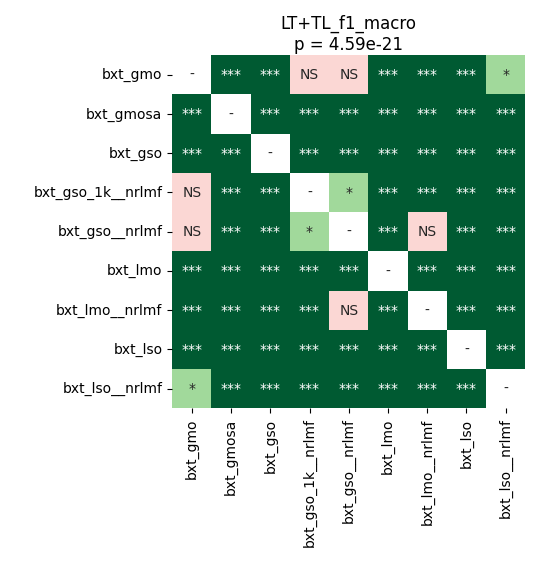

Source data for this figure (header and first rows):
	bxt_gmo	bxt_gmosa	bxt_gso	bxt_gso_1k__nrlmf	bxt_gso__nrlmf	bxt_lmo	bxt_lmo__nrlmf	bxt_lso	bxt_lso__nrlmf
bxt_gmo	1.0	3.662109375e-05	3.662109375e-05	0.2594	0.1857	3.662109375e-05	3.662109375e-05	3.662109375e-05	0.01236
bxt_gmosa	3.662109375e-05	1.0	3.662109375e-05	3.662109375e-05	3.662109375e-05	3.662109375e-05	3.662109375e-05	3.662109375e-05	3.662109375e-05
bxt_gso	3.662109375e-05	3.662109375e-05	1.0	3.662109375e-05	3.662109375e-05	3.662109375e-05	3.662109375e-05	3.662109375e-05	3.662109375e-05
bxt_gso_1k__nrlmf	0.2594	3.662109375e-05	3.662109375e-05	1.0	0.04834	3.662109375e-05	0.0002481	3.662109375e-05	3.662109375e-05
bxt_gso__nrlmf	0.1857	3.662109375e-05	3.662109375e-05	0.04834	1.0	3.662109375e-05	0.4954	3.662109375e-05	3.662109375e-05
bxt_lmo	3.662109375e-05	3.662109375e-05	3.662109375e-05	3.662109375e-05	3.662109375e-05	1.0	3.662109375e-05	3.662109375e-05	3.662109375e-05
bxt_lmo__nrlmf	3.662109375e-05	3.662109375e-05	3.662109375e-05	0.0002481	0.4954	3.662109375e-05	1.0	3.662109375e-05	3.662109375e-05
bxt_lso	3.662109375e-05	3.662109375e-05	3.662109375e-05	3.662109375e-05	3.662109375e-05	3.662109375e-05	3.662109375e-05	1.0	3.662109375e-05
bxt_lso__nrlmf	0.01236	3.662109375e-05	3.662109375e-05	3.662109375e-05	3.662109375e-05	3.662109375e-05	3.662109375e-05	3.662109375e-05	1.0
